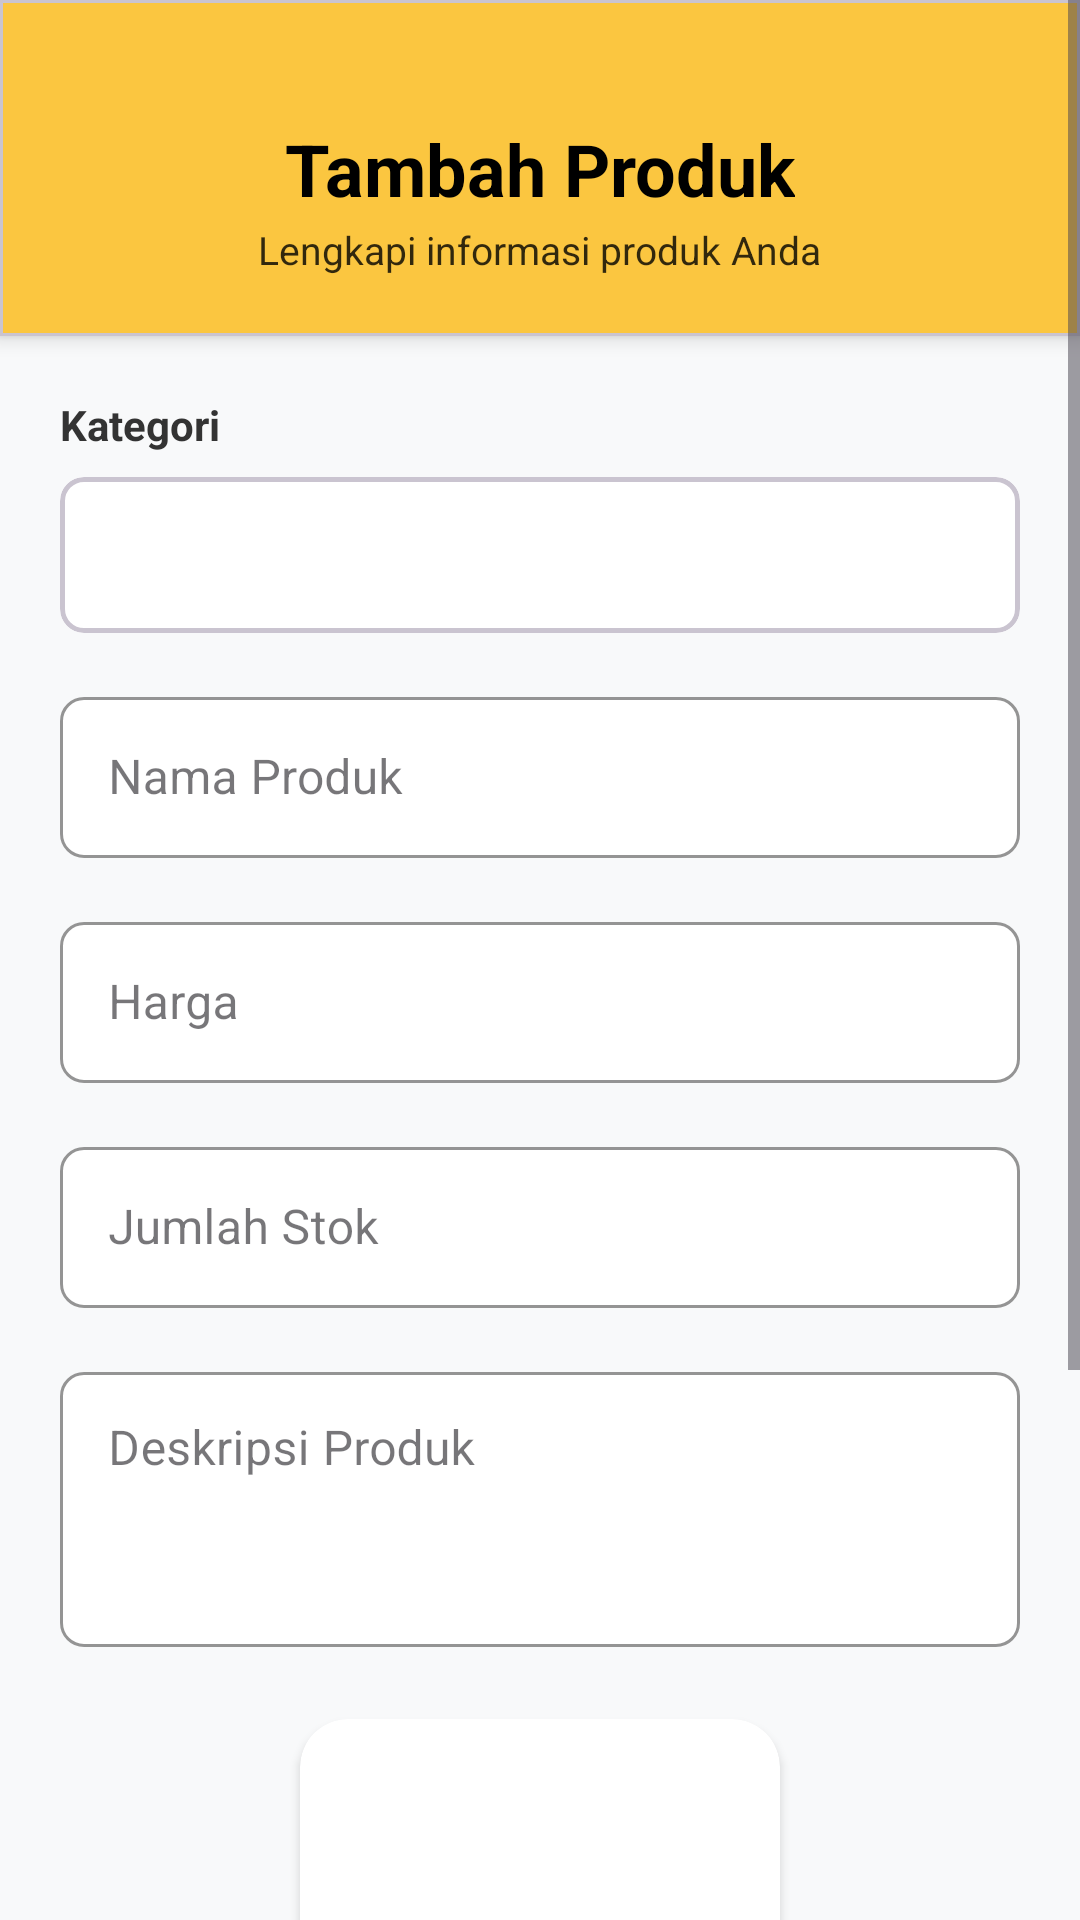

Reconstruct the res/layout file that produces this screen, plus the resources it refers to.
<!-- AndroidManifest.xml: application theme Theme._10KOK -->
<!-- res/layout/activity_tambah_produk.xml -->
<?xml version="1.0" encoding="utf-8"?>
<ScrollView xmlns:android="http://schemas.android.com/apk/res/android"
    xmlns:app="http://schemas.android.com/apk/res-auto"
    android:layout_width="match_parent"
    android:layout_height="match_parent"
    android:background="#F8F9FA">

    <LinearLayout
        android:layout_width="match_parent"
        android:layout_height="wrap_content"
        android:orientation="vertical">

        <com.google.android.material.card.MaterialCardView
            android:layout_width="match_parent"
            android:layout_height="wrap_content"
            app:cardBackgroundColor="#fbc640"
            app:cardElevation="4dp"
            app:cardCornerRadius="0dp">

            <androidx.constraintlayout.widget.ConstraintLayout
                android:layout_width="match_parent"
                android:layout_height="wrap_content"
                android:paddingHorizontal="20dp"
                android:paddingTop="40dp"
                android:paddingBottom="20dp">

                <ImageView
                    android:id="@+id/btnBack"
                    android:layout_width="32dp"
                    android:layout_height="32dp"
                    android:clickable="true"
                    android:focusable="true"
                    android:background="?attr/selectableItemBackgroundBorderless"
                    android:src="@drawable/ic_back"
                    android:contentDescription="Kembali"
                    app:tint="@color/black"
                    app:layout_constraintStart_toStartOf="parent"
                    app:layout_constraintTop_toTopOf="parent"
                    app:layout_constraintBottom_toBottomOf="parent"/>

                <LinearLayout
                    android:layout_width="0dp"
                    android:layout_height="wrap_content"
                    android:gravity="center"
                    android:orientation="vertical"
                    app:layout_constraintEnd_toEndOf="parent"
                    app:layout_constraintStart_toStartOf="parent"
                    app:layout_constraintTop_toTopOf="parent"
                    app:layout_constraintBottom_toBottomOf="parent">

                    <TextView
                        android:id="@+id/tvTitle"
                        android:layout_width="wrap_content"
                        android:layout_height="wrap_content"
                        android:text="Tambah Produk"
                        android:textColor="@android:color/black"
                        android:textStyle="bold"
                        android:textSize="24sp"/>

                    <TextView
                        android:id="@+id/tvSubtitle"
                        android:layout_width="wrap_content"
                        android:layout_height="wrap_content"
                        android:layout_marginTop="2dp"
                        android:text="Lengkapi informasi produk Anda"
                        android:textColor="@android:color/black"
                        android:alpha="0.8"
                        android:textSize="13sp"/>
                </LinearLayout>

            </androidx.constraintlayout.widget.ConstraintLayout>
        </com.google.android.material.card.MaterialCardView>

        <LinearLayout
            android:layout_width="match_parent"
            android:layout_height="wrap_content"
            android:orientation="vertical"
            android:padding="20dp">

            <TextView
                android:layout_width="wrap_content"
                android:layout_height="wrap_content"
                android:text="Kategori"
                android:textColor="#333333"
                android:textStyle="bold"
                android:layout_marginBottom="8dp"/>

            <com.google.android.material.card.MaterialCardView
                android:layout_width="match_parent"
                android:layout_height="wrap_content"
                app:cardElevation="0dp"
                app:strokeWidth="1.5dp"
                app:cardCornerRadius="8dp"
                app:cardBackgroundColor="@android:color/white">

                <Spinner
                    android:id="@+id/spKategori"
                    android:layout_width="match_parent"
                    android:layout_height="52dp"
                    android:paddingHorizontal="12dp"
                    android:background="@android:color/transparent" />
            </com.google.android.material.card.MaterialCardView>

            <com.google.android.material.textfield.TextInputLayout
                style="@style/Widget.MaterialComponents.TextInputLayout.OutlinedBox"
                android:layout_width="match_parent"
                android:layout_height="wrap_content"
                android:layout_marginTop="16dp"
                app:boxBackgroundColor="@android:color/white"
                app:boxCornerRadiusTopStart="8dp"
                app:boxCornerRadiusTopEnd="8dp"
                app:boxCornerRadiusBottomStart="8dp"
                app:boxCornerRadiusBottomEnd="8dp"
                app:boxStrokeColor="#808080"
                app:hintTextColor="@android:color/black">

                <com.google.android.material.textfield.TextInputEditText
                    android:id="@+id/etNama"
                    android:layout_width="match_parent"
                    android:layout_height="wrap_content"
                    android:hint="Nama Produk"
                    android:inputType="textCapWords"
                    android:padding="16dp"/>
            </com.google.android.material.textfield.TextInputLayout>

            <com.google.android.material.textfield.TextInputLayout
                style="@style/Widget.MaterialComponents.TextInputLayout.OutlinedBox"
                android:layout_width="match_parent"
                android:layout_height="wrap_content"
                android:layout_marginTop="16dp"
                app:boxBackgroundColor="@android:color/white"
                app:boxCornerRadiusTopStart="8dp"
                app:boxCornerRadiusTopEnd="8dp"
                app:boxCornerRadiusBottomStart="8dp"
                app:boxCornerRadiusBottomEnd="8dp"
                app:hintTextColor="@android:color/black"
                app:boxStrokeColor="#808080"
                app:prefixText="Rp "
                app:prefixTextColor="@android:color/black">

                <com.google.android.material.textfield.TextInputEditText
                    android:id="@+id/etHarga"
                    android:layout_width="match_parent"
                    android:layout_height="wrap_content"
                    android:hint="Harga"
                    android:inputType="number"
                    android:padding="16dp"/>
            </com.google.android.material.textfield.TextInputLayout>

            <com.google.android.material.textfield.TextInputLayout
                style="@style/Widget.MaterialComponents.TextInputLayout.OutlinedBox"
                android:layout_width="match_parent"
                android:layout_height="wrap_content"
                android:layout_marginTop="16dp"
                app:boxBackgroundColor="@android:color/white"
                app:boxCornerRadiusTopStart="8dp"
                app:boxCornerRadiusTopEnd="8dp"
                app:boxCornerRadiusBottomStart="8dp"
                app:boxCornerRadiusBottomEnd="8dp"
                app:boxStrokeColor="#808080"
                app:hintTextColor="@android:color/black">

                <com.google.android.material.textfield.TextInputEditText
                    android:id="@+id/etStok"
                    android:layout_width="match_parent"
                    android:layout_height="wrap_content"
                    android:hint="Jumlah Stok"
                    android:inputType="number"
                    android:padding="16dp"/>
            </com.google.android.material.textfield.TextInputLayout>

            <com.google.android.material.textfield.TextInputLayout
                style="@style/Widget.MaterialComponents.TextInputLayout.OutlinedBox"
                android:layout_width="match_parent"
                android:layout_height="wrap_content"
                android:layout_marginTop="16dp"
                app:boxBackgroundColor="@android:color/white"
                app:boxCornerRadiusTopStart="8dp"
                app:boxCornerRadiusTopEnd="8dp"
                app:boxCornerRadiusBottomStart="8dp"
                app:boxCornerRadiusBottomEnd="8dp"
                app:boxStrokeColor="#808080"
                app:hintTextColor="@android:color/black">

                <com.google.android.material.textfield.TextInputEditText
                    android:id="@+id/etDeskripsi"
                    android:layout_width="match_parent"
                    android:layout_height="wrap_content"
                    android:hint="Deskripsi Produk"
                    android:inputType="textMultiLine"
                    android:minLines="3"
                    android:gravity="top"
                    android:padding="16dp"/>
            </com.google.android.material.textfield.TextInputLayout>

            <androidx.cardview.widget.CardView
                android:layout_width="160dp"
                android:layout_height="160dp"
                android:layout_gravity="center"
                android:layout_marginTop="24dp"
                app:cardCornerRadius="16dp"
                app:cardElevation="2dp">

                <ImageView
                    android:id="@+id/imgPreview"
                    android:layout_width="match_parent"
                    android:layout_height="match_parent"
                    android:scaleType="centerCrop"
                    android:src="@drawable/ic_launcher_background"/>
            </androidx.cardview.widget.CardView>

            <com.google.android.material.button.MaterialButton
                android:id="@+id/btnPilihGambar"
                style="@style/Widget.MaterialComponents.Button.OutlinedButton"
                android:layout_width="match_parent"
                android:layout_height="56dp"
                android:layout_marginTop="16dp"
                android:text="📷 Pilih Gambar"
                app:cornerRadius="12dp"
                app:strokeColor="#FF9800"
                android:textColor="#FF9800"/>

            <com.google.android.material.button.MaterialButton
                android:id="@+id/btnSimpan"
                android:layout_width="match_parent"
                android:layout_height="56dp"
                android:layout_marginTop="16dp"
                android:text="Simpan Produk"
                android:textColor="@android:color/white"
                android:textStyle="bold"
                app:cornerRadius="12dp"
                app:backgroundTint="#FF9800"/>

        </LinearLayout>
    </LinearLayout>
</ScrollView>
<!-- resources referenced by this layout -->
<resources>
  <color name="black">#2E2E2E</color>
  <style name="Theme._10KOK" parent="Base.Theme._10KOK" />
  <style name="Base.Theme._10KOK" parent="Theme.Material3.Light.NoActionBar">
          
          <item name="colorPrimary">@color/primary</item>
          <item name="android:statusBarColor">@color/primary</item>
          
          <item name="android:windowBackground">@color/white</item>
      </style>
  <color name="primary">#E9B832</color>
  <color name="white">#FFFFFF</color>
</resources>
